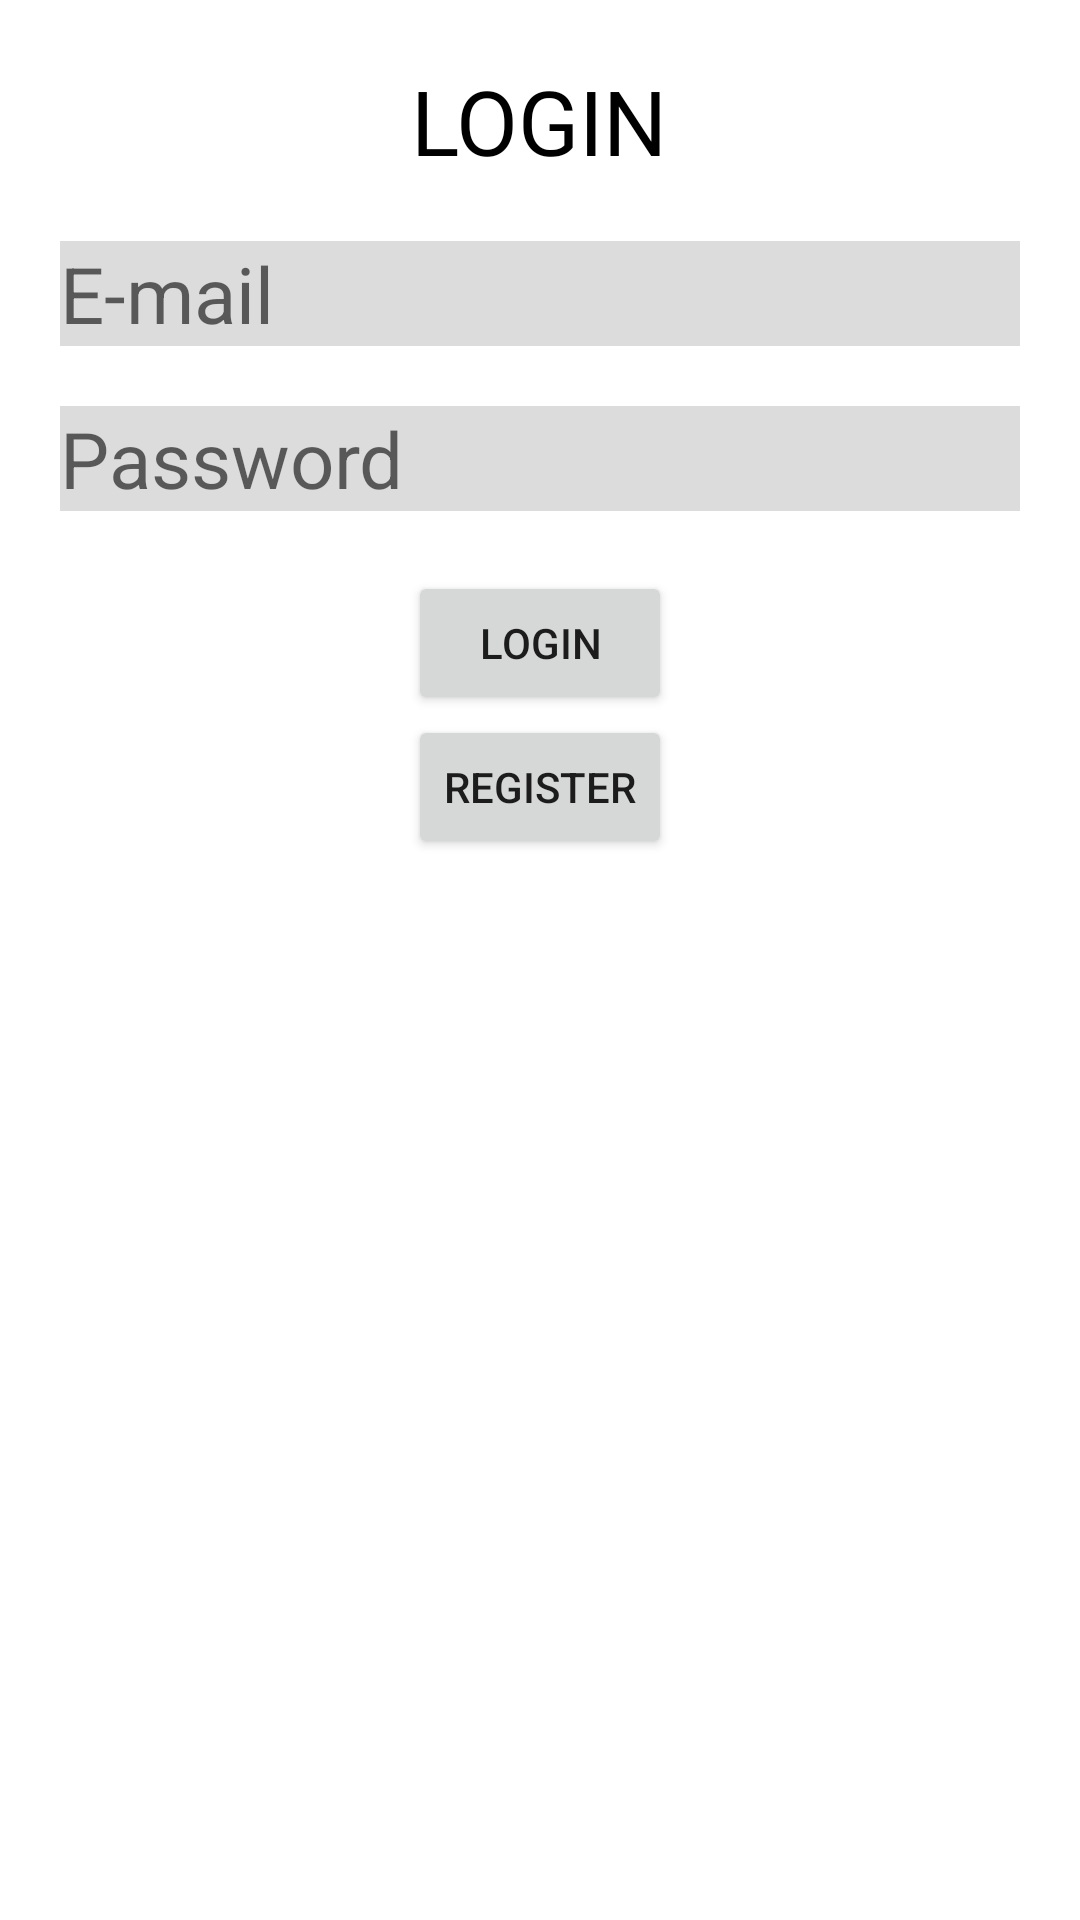

Here is an Android app screen rendered from its layout file. Give the layout XML and the strings, colors and styles it references.
<!-- AndroidManifest.xml: application theme Theme.Appbelibeli -->
<!-- res/layout/activity_main.xml -->
<?xml version="1.0" encoding="utf-8"?>
<RelativeLayout xmlns:android="http://schemas.android.com/apk/res/android"
    xmlns:app="http://schemas.android.com/apk/res-auto"
    xmlns:tools="http://schemas.android.com/tools"
    android:layout_width="match_parent"
    android:layout_height="match_parent"
    tools:context=".MainActivity">

    <TextView
        android:id="@+id/txt_login"
        android:layout_width="wrap_content"
        android:layout_height="wrap_content"
        android:layout_centerHorizontal="true"
        android:layout_marginTop="20dp"
        android:text="LOGIN"
        android:textColor="@color/black"
        android:textSize="30dp"/>
    <EditText
        android:id="@+id/edt_email"
        android:layout_width="match_parent"
        android:layout_height="wrap_content"
        android:background="#DCDCDC"
        android:layout_below="@id/txt_login"
        android:layout_marginHorizontal="20dp"
        android:layout_marginTop="20dp"
        android:hint="E-mail"
        android:textSize="26dp"
        android:inputType="textEmailAddress"/>
    <EditText
        android:id="@+id/edt_password"
        android:layout_width="match_parent"
        android:layout_height="wrap_content"
        android:background="#DCDCDC"
        android:layout_below="@id/edt_email"
        android:layout_marginHorizontal="20dp"
        android:layout_marginTop="20dp"
        android:hint="Password"
        android:textSize="26dp"
        android:inputType="textPassword"/>

    <Button
        android:id="@+id/login"
        android:layout_width="wrap_content"
        android:layout_height="wrap_content"
        android:layout_below="@id/edt_password"
        android:layout_marginTop="20dp"
        android:layout_centerHorizontal="true"
        android:text="LOGIN"/>
    <Button
        android:id="@+id/register"
        android:layout_width="wrap_content"
        android:layout_height="wrap_content"
        android:layout_below="@id/login"
        android:layout_centerHorizontal="true"
        android:text="register"/>

</RelativeLayout>
<!-- resources referenced by this layout -->
<resources>
  <style name="Theme.Appbelibeli" parent="Theme.MaterialComponents.DayNight.DarkActionBar">
          
          <item name="colorPrimary">@color/purple_500</item>
          <item name="colorPrimaryVariant">@color/purple_700</item>
          <item name="colorOnPrimary">@color/white</item>
          
          <item name="colorSecondary">@color/teal_200</item>
          <item name="colorSecondaryVariant">@color/teal_700</item>
          <item name="colorOnSecondary">@color/black</item>
          
          <item name="android:statusBarColor">?attr/colorPrimaryVariant</item>
          
      </style>
  <!-- not gathered from this repository: default colours our renderer supplied (Android Studio template values) -->
  <color name="purple_500">#FF6200EE</color>
  <color name="purple_700">#FF3700B3</color>
  <color name="teal_200">#FF03DAC5</color>
  <color name="teal_700">#FF018786</color>
  <color name="black">#FF000000</color>
  <color name="white">#FFFFFFFF</color>
</resources>
